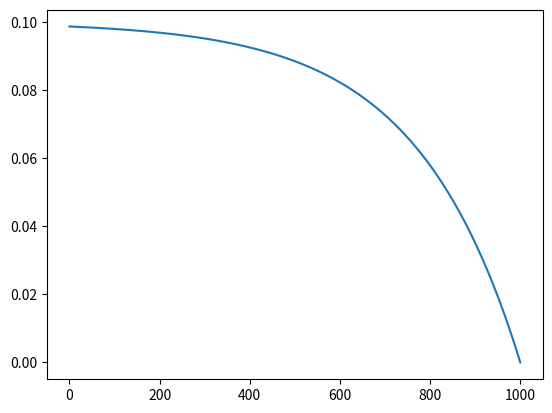

The matplotlib source for this figure:
import random
import math
import numpy as np
import matplotlib.pyplot as plt

xmax=1000
t=0.1
x = np.linspace(0, xmax, 1000)
y=[]

for i in range(0, 1000):
    y.append(t*(1 - (math.e**(math.log10(1 + 10/xmax)*x[i])) / (math.e**(math.log10(1 + 10/xmax)*xmax))))
    
plt.plot(x, y)

plt.show()

# function created: logarithmic decay
# T=period
# i=current iteration
# t=initial threshold
#
#            ln(1 + 10/T)*i
#    t*(1 - e                )
#           ----------------
#            ln(1 + 10/T)*T
#           e